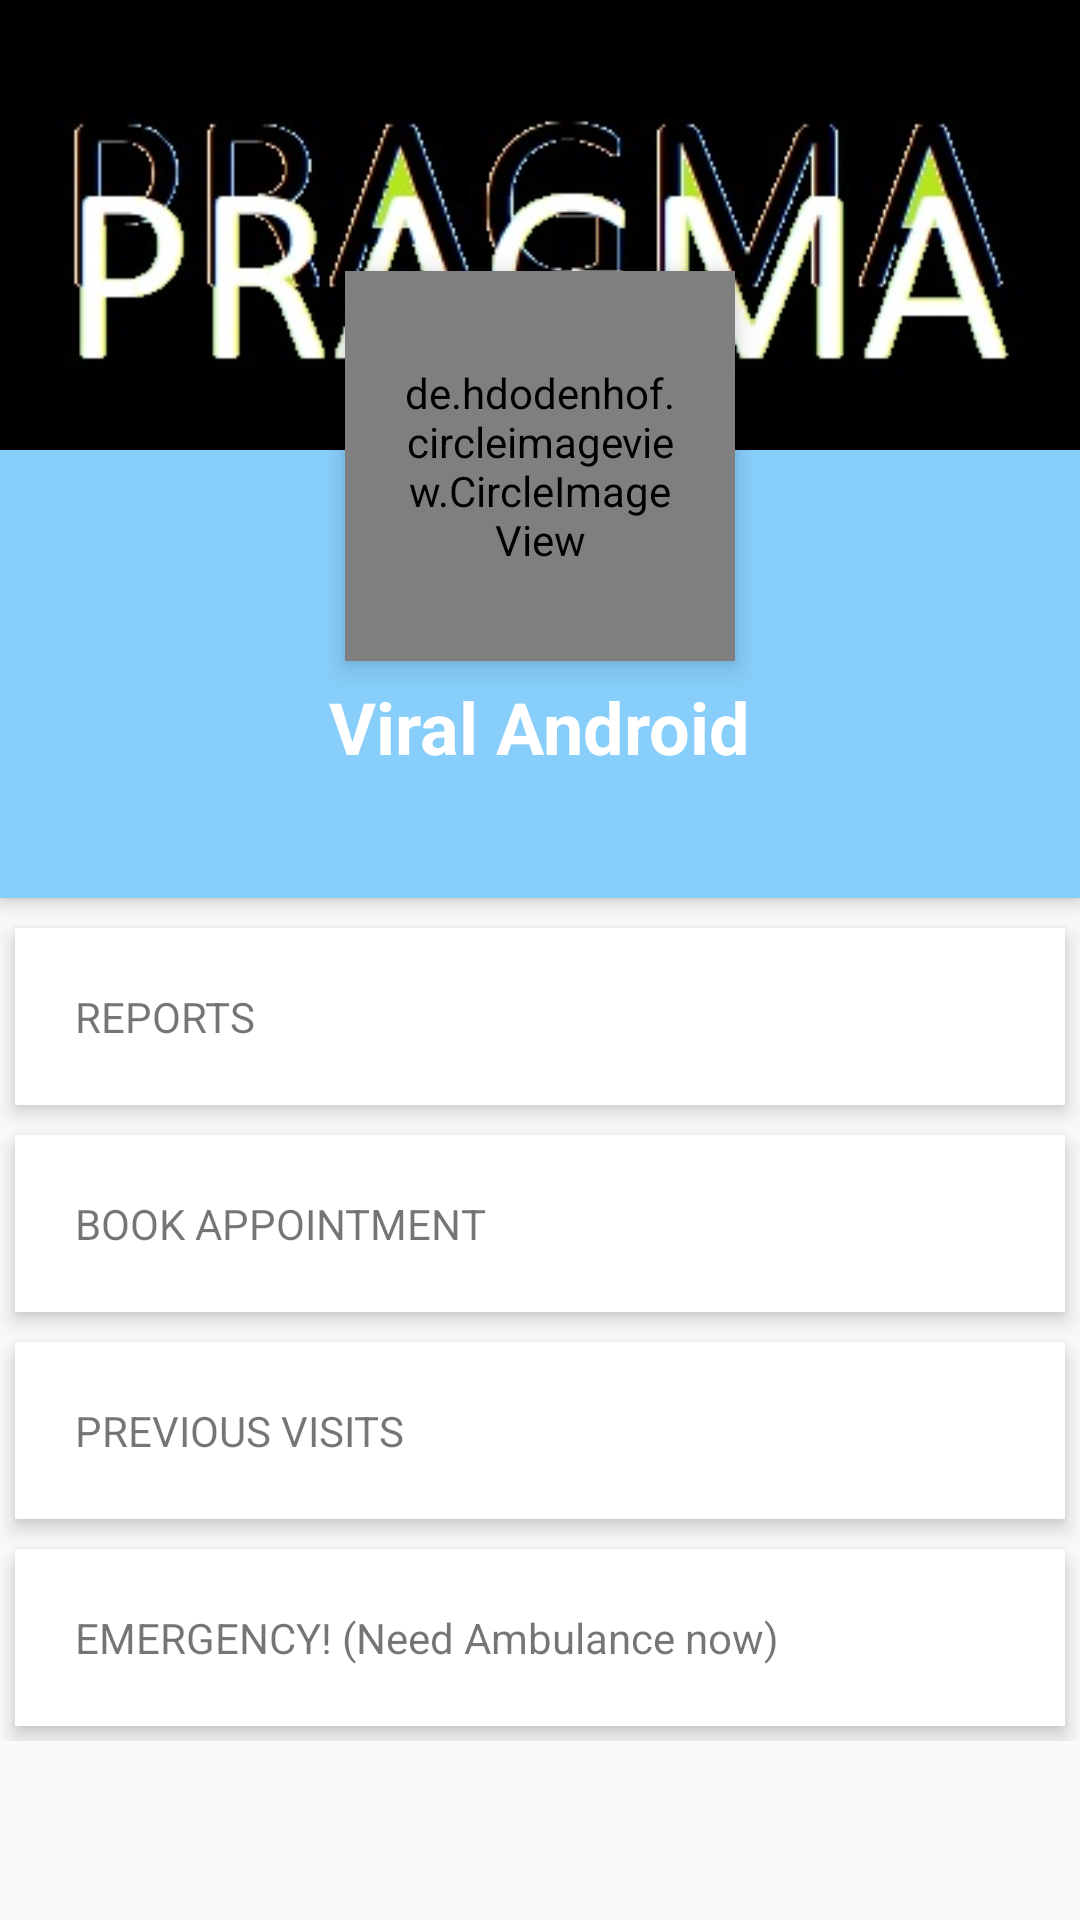

Layout XML and referenced resources for this Android screen:
<!-- AndroidManifest.xml: application theme AppTheme -->
<!-- res/layout/activity_userprofile.xml -->
<?xml version="1.0" encoding="utf-8"?>
<ScrollView xmlns:android="http://schemas.android.com/apk/res/android"
    android:layout_width="match_parent"
    android:layout_height="match_parent">

    <RelativeLayout
        android:layout_width="match_parent"
        android:layout_height="match_parent">

        <ImageView
            android:id="@+id/header_cover_image"
            android:layout_width="match_parent"
            android:layout_height="150dp"
            android:scaleType="centerCrop"
            android:src="@drawable/profile011" />

        <de.hdodenhof.circleimageview.CircleImageView
            android:id="@+id/user_profile_photo"
            android:layout_width="130dp"
            android:layout_height="130dp"
            android:layout_below="@+id/header_cover_image"
            android:layout_centerHorizontal="true"
            android:layout_marginTop="-60dp"
            android:elevation="5dp"
            android:padding="20dp"
            android:scaleType="centerCrop"
            android:src="@drawable/profile1" />

        <RelativeLayout
            android:id="@+id/profile_layout"
            android:layout_width="match_parent"
            android:layout_height="wrap_content"
            android:layout_below="@+id/header_cover_image"
            android:background="#87cefa"
            android:elevation="4dp"
            android:paddingBottom="10dp">





            <TextView
                android:id="@+id/user_profile_name"
                android:layout_width="wrap_content"
                android:layout_height="wrap_content"
                android:layout_centerHorizontal="true"
                android:layout_marginTop="76dp"
                android:text="Viral Android"
                android:textColor="#fff"
                android:textSize="24sp"
                android:textStyle="bold" />

            <TextView
                android:id="@+id/user_profile_short_bio"
                android:layout_width="wrap_content"
                android:layout_height="wrap_content"
                android:layout_below="@+id/user_profile_name"
                android:layout_centerHorizontal="true"
                android:layout_marginTop="12dp"

                android:textColor="#fff"
                android:textSize="14sp" />
        </RelativeLayout>


        <LinearLayout
            android:layout_width="fill_parent"
            android:layout_height="wrap_content"
            android:layout_below="@+id/profile_layout"
            android:layout_marginTop="5dp"
            android:orientation="vertical">

            <TextView
                android:layout_width="fill_parent"
                android:layout_height="wrap_content"
                android:layout_margin="5dp"
                android:background="#fff"
                android:clickable="true"
                android:elevation="4dp"
                android:padding="20dp"
                android:text="REPORTS"
                android:id="@+id/report"/>

            <TextView
                android:layout_width="fill_parent"
                android:layout_height="wrap_content"
                android:layout_margin="5dp"
                android:layout_marginBottom="3dp"
                android:layout_marginTop="3dp"
                android:background="#fff"
                android:clickable="true"
                android:elevation="4dp"
                android:padding="20dp"
                android:id="@+id/bapp"
                android:text="BOOK APPOINTMENT " />

            <TextView
                android:layout_width="fill_parent"
                android:layout_height="wrap_content"
                android:layout_margin="5dp"
                android:background="#fff"
                android:clickable="true"
                android:elevation="4dp"
                android:padding="20dp"
                android:id="@+id/pre"
                android:text="PREVIOUS VISITS" />

            <TextView
                android:layout_width="fill_parent"
                android:layout_height="wrap_content"
                android:layout_margin="5dp"
                android:layout_marginBottom="3dp"
                android:layout_marginTop="3dp"
                android:background="#fff"
                android:clickable="true"
                android:elevation="4dp"
                android:padding="20dp"
                android:text="EMERGENCY! (Need Ambulance now) " />


        </LinearLayout>
    </RelativeLayout>
</ScrollView>
<!-- resources referenced by this layout -->
<resources>
  <!-- drawable profile011: jpg bitmap (drawable, 25151 bytes) -->
  <style name="AppTheme" parent="Theme.AppCompat.Light.DarkActionBar">
          
          <item name="colorPrimary">#333333</item>
          <item name="colorPrimaryDark">#333333</item>
          <item name="colorAccent">#333333</item>
          <item name="windowActionBar">false</item>
          <item name="windowNoTitle">true</item>
      </style>
</resources>
